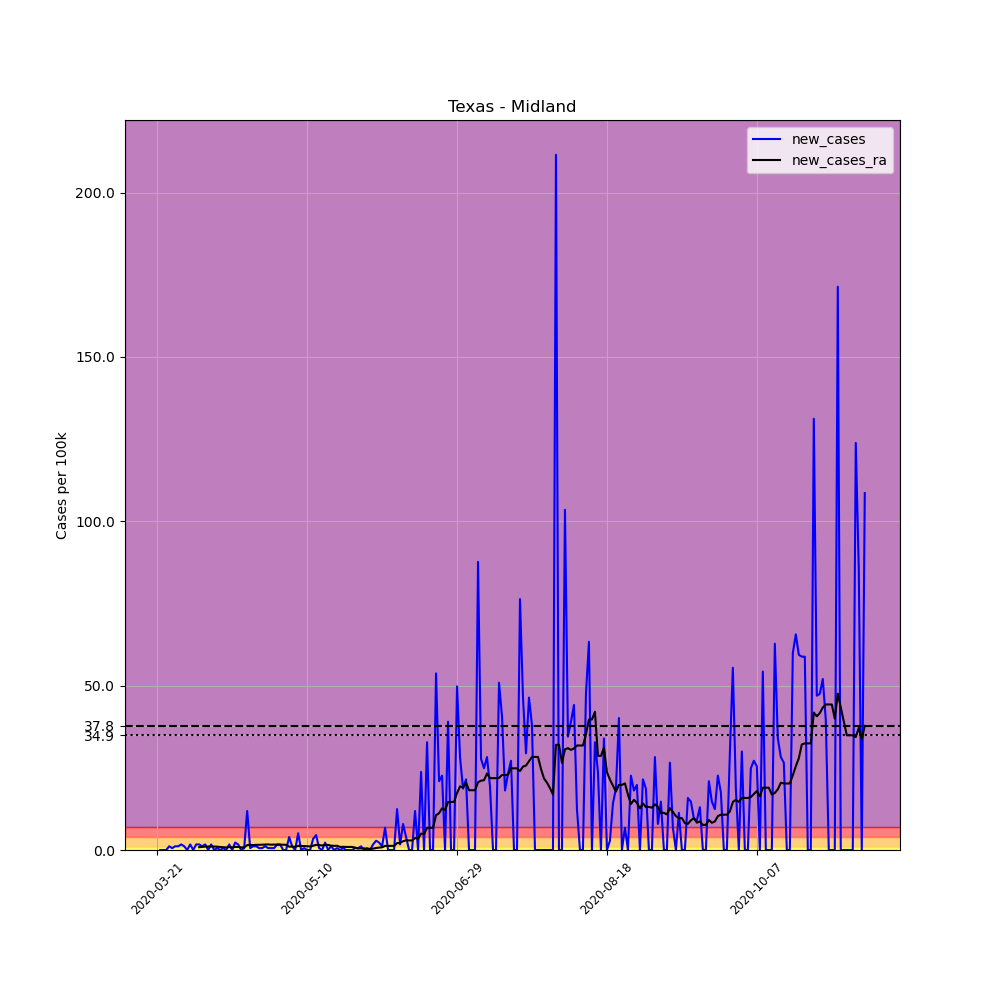

The file beside this chart, header and first rows:
, date, county, state, fips, cases, deaths, COUNTY, STNAME, CTYNAME, POPESTIMATE2019, per_100k, new_cases, new_cases_ra
243454, 2020-03-21, Midland, Texas, 48329, 1, 0, 329, Texas, Midland, 176832, 0.5655, , 
243455, 2020-03-22, Midland, Texas, 48329, 1, 0, 329, Texas, Midland, 176832, 0.5655, 0.0, 
243456, 2020-03-23, Midland, Texas, 48329, 1, 0, 329, Texas, Midland, 176832, 0.5655, 0.0, 
243457, 2020-03-24, Midland, Texas, 48329, 1, 0, 329, Texas, Midland, 176832, 0.5655, 0.0, 
243458, 2020-03-25, Midland, Texas, 48329, 3, 1, 329, Texas, Midland, 176832, 1.697, 1.131, 
243459, 2020-03-26, Midland, Texas, 48329, 4, 1, 329, Texas, Midland, 176832, 2.262, 0.5655, 
243460, 2020-03-27, Midland, Texas, 48329, 6, 1, 329, Texas, Midland, 176832, 3.393, 1.131, 
243461, 2020-03-28, Midland, Texas, 48329, 8, 1, 329, Texas, Midland, 176832, 4.524, 1.131, 
243462, 2020-03-29, Midland, Texas, 48329, 11, 1, 329, Texas, Midland, 176832, 6.221, 1.697, 
243463, 2020-03-30, Midland, Texas, 48329, 13, 1, 329, Texas, Midland, 176832, 7.352, 1.131, 
243464, 2020-03-31, Midland, Texas, 48329, 13, 1, 329, Texas, Midland, 176832, 7.352, 0.0, 
243465, 2020-04-01, Midland, Texas, 48329, 16, 1, 329, Texas, Midland, 176832, 9.048, 1.697, 
243466, 2020-04-02, Midland, Texas, 48329, 16, 1, 329, Texas, Midland, 176832, 9.048, 0.0, 
243467, 2020-04-03, Midland, Texas, 48329, 19, 1, 329, Texas, Midland, 176832, 10.74, 1.697, 
243468, 2020-04-04, Midland, Texas, 48329, 22, 1, 329, Texas, Midland, 176832, 12.44, 1.697, 0.8483
243469, 2020-04-05, Midland, Texas, 48329, 24, 1, 329, Texas, Midland, 176832, 13.57, 1.131, 0.929
243470, 2020-04-06, Midland, Texas, 48329, 27, 1, 329, Texas, Midland, 176832, 15.27, 1.697, 1.05
243471, 2020-04-07, Midland, Texas, 48329, 27, 1, 329, Texas, Midland, 176832, 15.27, 0.0, 1.05
243472, 2020-04-08, Midland, Texas, 48329, 30, 1, 329, Texas, Midland, 176832, 16.97, 1.697, 1.091
243473, 2020-04-09, Midland, Texas, 48329, 30, 1, 329, Texas, Midland, 176832, 16.97, 0.0, 1.05
243474, 2020-04-10, Midland, Texas, 48329, 31, 1, 329, Texas, Midland, 176832, 17.53, 0.5655, 1.01
243475, 2020-04-11, Midland, Texas, 48329, 31, 1, 329, Texas, Midland, 176832, 17.53, 0.0, 0.929
243476, 2020-04-12, Midland, Texas, 48329, 32, 2, 329, Texas, Midland, 176832, 18.1, 0.5655, 0.8483
243477, 2020-04-13, Midland, Texas, 48329, 32, 2, 329, Texas, Midland, 176832, 18.1, 0.0, 0.7675
243478, 2020-04-14, Midland, Texas, 48329, 35, 2, 329, Texas, Midland, 176832, 19.79, 1.697, 0.8887
243479, 2020-04-15, Midland, Texas, 48329, 35, 2, 329, Texas, Midland, 176832, 19.79, 0.0, 0.7675
243480, 2020-04-16, Midland, Texas, 48329, 39, 2, 329, Texas, Midland, 176832, 22.05, 2.262, 0.929
243481, 2020-04-17, Midland, Texas, 48329, 42, 3, 329, Texas, Midland, 176832, 23.75, 1.697, 0.929
243482, 2020-04-18, Midland, Texas, 48329, 42, 3, 329, Texas, Midland, 176832, 23.75, 0.0, 0.8079
243483, 2020-04-19, Midland, Texas, 48329, 43, 3, 329, Texas, Midland, 176832, 24.32, 0.5655, 0.7675
243484, 2020-04-20, Midland, Texas, 48329, 64, 3, 329, Texas, Midland, 176832, 36.19, 11.88, 1.495
243485, 2020-04-21, Midland, Texas, 48329, 65, 4, 329, Texas, Midland, 176832, 36.76, 0.5655, 1.535
243486, 2020-04-22, Midland, Texas, 48329, 67, 4, 329, Texas, Midland, 176832, 37.89, 1.131, 1.495
243487, 2020-04-23, Midland, Texas, 48329, 69, 5, 329, Texas, Midland, 176832, 39.02, 1.131, 1.575
243488, 2020-04-24, Midland, Texas, 48329, 70, 5, 329, Texas, Midland, 176832, 39.59, 0.5655, 1.575
243489, 2020-04-25, Midland, Texas, 48329, 71, 5, 329, Texas, Midland, 176832, 40.15, 0.5655, 1.616
243490, 2020-04-26, Midland, Texas, 48329, 73, 5, 329, Texas, Midland, 176832, 41.28, 1.131, 1.656
243491, 2020-04-27, Midland, Texas, 48329, 74, 5, 329, Texas, Midland, 176832, 41.85, 0.5655, 1.697
243492, 2020-04-28, Midland, Texas, 48329, 75, 6, 329, Texas, Midland, 176832, 42.41, 0.5655, 1.616
243493, 2020-04-29, Midland, Texas, 48329, 76, 6, 329, Texas, Midland, 176832, 42.98, 0.5655, 1.656
243494, 2020-04-30, Midland, Texas, 48329, 79, 6, 329, Texas, Midland, 176832, 44.68, 1.697, 1.616
243495, 2020-05-01, Midland, Texas, 48329, 82, 6, 329, Texas, Midland, 176832, 46.37, 1.697, 1.616
243496, 2020-05-02, Midland, Texas, 48329, 82, 6, 329, Texas, Midland, 176832, 46.37, 0.0, 1.616
243497, 2020-05-03, Midland, Texas, 48329, 82, 6, 329, Texas, Midland, 176832, 46.37, 0.0, 1.575
243498, 2020-05-04, Midland, Texas, 48329, 89, 8, 329, Texas, Midland, 176832, 50.33, 3.959, 1.01
243499, 2020-05-05, Midland, Texas, 48329, 91, 8, 329, Texas, Midland, 176832, 51.46, 1.131, 1.05
243500, 2020-05-06, Midland, Texas, 48329, 91, 8, 329, Texas, Midland, 176832, 51.46, 0.0, 0.9694
243501, 2020-05-07, Midland, Texas, 48329, 100, 10, 329, Texas, Midland, 176832, 56.55, 5.09, 1.252
243502, 2020-05-08, Midland, Texas, 48329, 100, 11, 329, Texas, Midland, 176832, 56.55, 0.0, 1.212
243503, 2020-05-09, Midland, Texas, 48329, 101, 11, 329, Texas, Midland, 176832, 57.12, 0.5655, 1.212
243504, 2020-05-10, Midland, Texas, 48329, 101, 11, 329, Texas, Midland, 176832, 57.12, 0.0, 1.131
243505, 2020-05-11, Midland, Texas, 48329, 101, 12, 329, Texas, Midland, 176832, 57.12, 0.0, 1.091
243506, 2020-05-12, Midland, Texas, 48329, 107, 12, 329, Texas, Midland, 176832, 60.51, 3.393, 1.293
243507, 2020-05-13, Midland, Texas, 48329, 115, 12, 329, Texas, Midland, 176832, 65.03, 4.524, 1.575
243508, 2020-05-14, Midland, Texas, 48329, 116, 12, 329, Texas, Midland, 176832, 65.6, 0.5655, 1.495
243509, 2020-05-15, Midland, Texas, 48329, 116, 12, 329, Texas, Midland, 176832, 65.6, 0.0, 1.373
243510, 2020-05-16, Midland, Texas, 48329, 120, 12, 329, Texas, Midland, 176832, 67.86, 2.262, 1.535
243511, 2020-05-17, Midland, Texas, 48329, 120, 12, 329, Texas, Midland, 176832, 67.86, 0.0, 1.535
243512, 2020-05-18, Midland, Texas, 48329, 122, 12, 329, Texas, Midland, 176832, 68.99, 1.131, 1.333
243513, 2020-05-19, Midland, Texas, 48329, 122, 12, 329, Texas, Midland, 176832, 68.99, 0.0, 1.252
... 177 more rows
